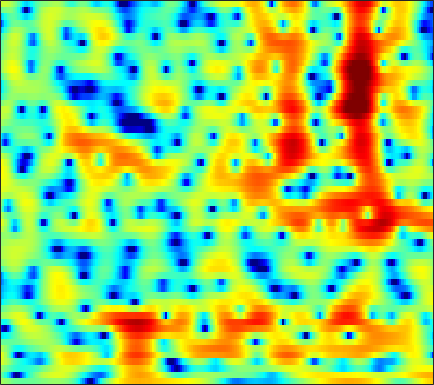

Data behind this chart, as committed beside it:
1.2766, 0.99882, 0.63321, 0.26872, 0.0058117, -0.30926, -0.57781, -0.75073, -0.90794, -0.99648, -1.0253, -1.0032, -0.9431, -0.85789, -0.77738, -0.66541, -0.54547, -0.43752, -0.28914, -0.11582, 0.059095, 0.20047, 0.39311, 0.56033
-0.6298, -1.554, -3.063, -4.988, -6.816, -10.04, -14.63, -18.2, -15.77, -11.12, -7.905, -6.123, -4.28, -2.842, -1.957, -0.9644, -0.1405, 0.3869, 1, 1.523, 1.966, 2.253, 2.572, 2.824
0.7838, 0.338, -0.3031, -0.9707, -1.461, -2.058, -2.558, -2.845, -3.101, -3.208, -3.198, -3.123, -2.962, -2.742, -2.535, -2.221, -1.871, -1.571, -1.123, -0.6305, -0.1086, 0.2973, 0.837, 1.353
3.081, 2.558, 1.782, 0.9314, 0.2739, -0.6123, -1.459, -2.044, -2.726, -3.299, -3.771, -4.105, -4.571, -5.15, -5.686, -6.593, -7.695, -8.486, -8.918, -8.061, -6.161, -4.519, -2.465, -0.6869
3.549, 2.717, 1.352, -0.3732, -1.974, -4.656, -8.389, -12.28, -17.67, -13.94, -9.743, -7.757, -6.097, -5.208, -4.942, -4.99, -5.418, -5.825, -6.128, -5.666, -4.325, -3.003, -1.208, 0.4246
1.788, 1.265, 0.467, -0.4453, -1.184, -2.196, -3.129, -3.66, -4, -3.871, -3.405, -2.944, -2.32, -1.742, -1.375, -0.9674, -0.6342, -0.3961, -0.09843, 0.209, 0.5375, 0.7988, 1.144, 1.476
-0.8154, -0.8864, -0.9637, -1.028, -1.041, -1.032, -0.9732, -0.8809, -0.7064, -0.472, -0.2088, 0.0103, 0.2874, 0.5588, 0.7444, 0.9687, 1.136, 1.228, 1.305, 1.332, 1.308, 1.255, 1.125, 0.9177
-4.854, -4.681, -4.284, -3.69, -3.137, -2.34, -1.516, -0.9253, -0.2108, 0.4081, 0.9205, 1.243, 1.598, 1.858, 1.987, 2.089, 2.107, 2.078, 1.961, 1.775, 1.534, 1.302, 0.9281, 0.47
-11.64, -14.52, -16.06, -11.14, -7.786, -4.508, -2.152, -0.8036, 0.5502, 1.543, 2.243, 2.608, 2.898, 3.007, 2.984, 2.858, 2.635, 2.428, 2.106, 1.734, 1.287, 0.8841, 0.2726, -0.4747
-3.517, -3.841, -3.685, -2.705, -1.631, -0.07878, 1.296, 2.156, 3.017, 3.573, 3.823, 3.819, 3.546, 3.004, 2.428, 1.497, 0.4958, -0.1568, -0.7384, -0.9793, -0.9921, -1.046, -1.309, -2.024
0.7587, 0.9339, 1.272, 1.67, 1.992, 2.439, 2.835, 3.057, 3.22, 3.198, 2.928, 2.528, 1.677, 0.4005, -0.9228, -3.45, -7.54, -13.02, -27.62, -11.09, -6.264, -4.248, -2.616, -1.85
-1.352, -0.8784, -0.293, 0.189, 0.4963, 0.8036, 0.992, 1.04, 0.9952, 0.8117, 0.4939, 0.1746, -0.3513, -0.9843, -1.533, -2.286, -2.971, -3.309, -3.347, -2.87, -2.041, -1.321, -0.4422, 0.2595
-5.247, -4.243, -3.218, -2.483, -2.108, -1.845, -1.801, -1.915, -2.216, -2.661, -3.133, -3.443, -3.693, -3.72, -3.562, -3.127, -2.52, -2.001, -1.266, -0.493, 0.2906, 0.8606, 1.558, 2.172
-6.867, -5.889, -4.909, -4.25, -3.966, -3.878, -4.16, -4.612, -5.626, -7.168, -9.362, -11.49, -14.06, -13.25, -10.8, -7.635, -5.117, -3.575, -1.864, -0.4362, 0.7687, 1.531, 2.392, 3.116
-7.265, -6.515, -5.653, -4.991, -4.688, -4.54, -4.721, -5.102, -5.969, -7.234, -8.924, -10.29, -11.51, -11.1, -9.714, -7.382, -5.216, -3.764, -2.046, -0.5682, 0.6998, 1.524, 2.47, 3.238
-8.8, -7.449, -5.941, -4.799, -4.185, -3.673, -3.496, -3.565, -3.874, -4.39, -4.988, -5.432, -5.886, -6.016, -5.846, -5.264, -4.292, -3.382, -2.049, -0.7055, 0.5425, 1.387, 2.36, 3.131
-8.218, -6.177, -4.144, -2.72, -1.954, -1.311, -1.039, -1.067, -1.391, -2.054, -3.066, -4.081, -5.806, -7.915, -9.503, -10.27, -8.369, -6.242, -3.621, -1.482, 0.2249, 1.258, 2.338, 3.13
-2.587, -1.677, -0.5938, 0.2625, 0.7365, 1.136, 1.269, 1.179, 0.7977, 0.0976, -0.9733, -2.045, -3.926, -6.357, -8.275, -9.451, -7.666, -5.624, -3.211, -1.369, 0.01844, 0.8134, 1.585, 2.097
0.3581, 0.7739, 1.281, 1.704, 1.944, 2.148, 2.196, 2.129, 1.895, 1.5, 0.9678, 0.4972, -0.1858, -0.8312, -1.212, -1.52, -1.556, -1.44, -1.191, -0.9299, -0.7665, -0.7344, -0.7958, -0.9631
1.289, 1.567, 1.9, 2.179, 2.343, 2.49, 2.55, 2.535, 2.436, 2.253, 1.995, 1.759, 1.413, 1.042, 0.7497, 0.3615, -0.03139, -0.3541, -0.8467, -1.443, -2.199, -2.902, -4.027, -5.374
1.226, 1.518, 1.855, 2.124, 2.279, 2.431, 2.522, 2.552, 2.544, 2.48, 2.359, 2.227, 2.002, 1.708, 1.438, 1.012, 0.485, 0.01783, -0.7299, -1.675, -2.861, -3.968, -5.884, -8.539
0.5522, 0.9254, 1.281, 1.507, 1.618, 1.716, 1.795, 1.856, 1.941, 2.019, 2.066, 2.07, 1.994, 1.823, 1.628, 1.265, 0.7846, 0.3575, -0.3034, -1.078, -1.96, -2.7, -3.809, -4.992
0.3719, 0.6185, 0.6482, 0.426, 0.1701, -0.1684, -0.3314, -0.2671, 0.07004, 0.5835, 1.096, 1.412, 1.667, 1.713, 1.607, 1.278, 0.8014, 0.3635, -0.2466, -0.8061, -1.27, -1.52, -1.725, -1.843
2.088, 1.738, 0.8241, -0.6904, -2.321, -5.23, -8.122, -7.91, -4.814, -1.934, 0.06552, 1.048, 1.844, 2.086, 1.933, 1.338, 0.2923, -0.7347, -2.265, -3.49, -3.728, -3.2, -2.032, -0.844
3.437, 2.701, 1.451, -0.1933, -1.703, -4.016, -5.786, -5.605, -3.51, -1.173, 0.6251, 1.54, 2.245, 2.367, 2.069, 1.141, -0.5557, -2.474, -6.526, -14.11, -14.57, -8.481, -4.057, -1.442
2.002, 1.044, -0.1629, -1.092, -1.505, -1.663, -1.404, -0.9676, -0.1791, 0.677, 1.444, 1.901, 2.228, 2.228, 2.004, 1.375, 0.4591, -0.377, -1.53, -2.401, -2.683, -2.479, -1.858, -1.105
-0.4768, -2.716, -6.329, -8.786, -7.732, -4.75, -2.255, -0.806, 0.6721, 1.754, 2.509, 2.878, 3.122, 3.094, 2.908, 2.463, 1.824, 1.262, 0.4889, -0.2725, -0.88, -1.215, -1.458, -1.487
0.356, -1.485, -4.196, -5.76, -5.057, -2.831, -0.6973, 0.5869, 1.897, 2.825, 3.419, 3.658, 3.754, 3.585, 3.288, 2.688, 1.83, 1.025, -0.2618, -1.774, -3.421, -4.584, -5.666, -5.849
2.521, 2.048, 1.51, 1.226, 1.214, 1.43, 1.823, 2.154, 2.557, 2.861, 3.02, 3.036, 2.905, 2.572, 2.175, 1.411, 0.3584, -0.6743, -2.479, -4.925, -8.5, -12.57, -25.28, -19.34
3.14, 3.052, 2.892, 2.71, 2.583, 2.452, 2.354, 2.289, 2.206, 2.111, 1.989, 1.878, 1.662, 1.35, 1.032, 0.4564, -0.3198, -1.064, -2.285, -3.755, -5.407, -6.622, -7.854, -8.321
3.498, 3.468, 3.291, 2.981, 2.683, 2.227, 1.727, 1.356, 0.9099, 0.5607, 0.338, 0.2392, 0.1849, 0.1698, 0.1503, 0.082, -0.1007, -0.3054, -0.6994, -1.205, -1.793, -2.249, -2.854, -3.422
4.029, 3.882, 3.458, 2.798, 2.146, 1.069, -0.1848, -1.186, -2.455, -3.384, -3.71, -3.54, -2.905, -2.074, -1.448, -0.6938, -0.07403, 0.2812, 0.6062, 0.7499, 0.7337, 0.6193, 0.3434, -0.07426
4.35, 4.026, 3.297, 2.217, 1.135, -0.7154, -3.159, -5.544, -9.83, -16.06, -17.12, -12.94, -8.829, -5.998, -4.303, -2.462, -0.9376, -0.01708, 0.975, 1.693, 2.162, 2.336, 2.375, 2.159
3.957, 3.51, 2.66, 1.483, 0.3674, -1.475, -3.824, -5.924, -9.108, -12.15, -13.69, -13.6, -12.06, -9.726, -7.587, -4.887, -2.542, -1.106, 0.4467, 1.615, 2.439, 2.863, 3.168, 3.196
2.342, 1.855, 1.102, 0.2029, -0.5736, -1.802, -3.279, -4.581, -6.673, -9.323, -12.91, -17.34, -33.29, -16.08, -10.89, -6.633, -3.696, -2.074, -0.386, 0.8323, 1.716, 2.217, 2.693, 3.01
-0.8717, -1.547, -2.21, -2.531, -2.657, -2.797, -3.064, -3.441, -4.134, -5.025, -6.04, -6.632, -6.77, -6.083, -5.133, -3.727, -2.469, -1.667, -0.8925, -0.3302, 0.07085, 0.3358, 0.7579, 1.302
-6.24, -9.519, -12.04, -8.814, -6.33, -4.045, -2.673, -2.03, -1.531, -1.296, -1.231, -1.187, -1.109, -0.946, -0.8288, -0.6674, -0.6671, -0.7873, -1.247, -2.055, -3.191, -4.085, -4.604, -3.551
-4.463, -6.265, -7.359, -6.112, -4.633, -2.872, -1.582, -0.8687, -0.2235, 0.1768, 0.4481, 0.5539, 0.5879, 0.5423, 0.4348, 0.1562, -0.3017, -0.8595, -1.904, -3.573, -6.274, -9.44, -15.46, -10.71
-0.5298, -0.9943, -1.397, -1.494, -1.387, -1.171, -0.9106, -0.7379, -0.556, -0.4347, -0.3668, -0.3572, -0.3834, -0.5055, -0.6381, -0.9298, -1.322, -1.693, -2.276, -2.925, -3.523, -3.804, -3.688, -2.886
1.098, 0.8201, 0.4689, 0.1159, -0.1467, -0.5227, -0.9151, -1.215, -1.555, -1.792, -1.947, -1.982, -1.955, -1.994, -2.057, -2.244, -2.55, -2.78, -3.062, -3.163, -2.962, -2.633, -1.92, -0.9893
1.969, 1.887, 1.646, 1.188, 0.6719, -0.2318, -1.435, -2.493, -3.955, -4.995, -5.127, -4.674, -3.895, -3.265, -3.088, -3.227, -3.879, -4.623, -5.771, -6.396, -5.73, -4.482, -2.535, -0.6997
1.738, 2.1, 2.231, 1.958, 1.452, 0.2755, -1.647, -3.83, -8.589, -20.77, -14.89, -8.827, -5.047, -3.192, -2.612, -2.7, -3.74, -5.361, -9.368, -18.21, -12.82, -7.24, -2.9, -0.1298
-0.507, 0.3009, 0.9777, 1.24, 1.17, 0.6999, -0.1359, -0.983, -2.195, -3.054, -3.053, -2.556, -1.708, -1.02, -0.7149, -0.6911, -1.04, -1.469, -2.082, -2.381, -2.022, -1.335, -0.2034, 0.8727
-3.042, -2.033, -0.9216, -0.1298, 0.2642, 0.5681, 0.6425, 0.6141, 0.5084, 0.4088, 0.417, 0.4715, 0.589, 0.6988, 0.7498, 0.7558, 0.663, 0.5588, 0.4438, 0.3729, 0.3688, 0.4216, 0.5095, 0.5323
-5.076, -3.62, -2.033, -0.8043, -0.1028, 0.6011, 1.059, 1.282, 1.46, 1.544, 1.553, 1.539, 1.514, 1.474, 1.423, 1.353, 1.269, 1.185, 1.04, 0.8657, 0.6542, 0.4414, 0.08723, -0.3715
-5.038, -3.369, -1.597, -0.2418, 0.5459, 1.308, 1.81, 2.024, 2.142, 2.109, 1.952, 1.796, 1.568, 1.367, 1.253, 1.143, 1.088, 1.055, 0.9556, 0.7646, 0.4401, 0.08289, -0.5576, -1.368
-2.087, -0.8647, 0.5181, 1.596, 2.218, 2.776, 3.047, 3.066, 2.848, 2.369, 1.7, 1.106, 0.3015, -0.3282, -0.5496, -0.4963, -0.1748, 0.1257, 0.4609, 0.5725, 0.3715, 0.003246, -0.8391, -2.148
0.4944, 1.453, 2.521, 3.336, 3.751, 4.059, 4.034, 3.794, 3.137, 2.038, 0.4121, -1.246, -4.174, -7.612, -8.818, -6.572, -3.671, -2.035, -0.5438, 0.2945, 0.5705, 0.4243, -0.2545, -1.555
0.507, 1.388, 2.341, 3.037, 3.363, 3.552, 3.413, 3.085, 2.324, 1.139, -0.5534, -2.205, -5.053, -8.14, -9.116, -7.264, -4.575, -2.933, -1.346, -0.3233, 0.2319, 0.3638, 0.1968, -0.3163
-0.5608, 0.278, 1.197, 1.856, 2.187, 2.381, 2.309, 2.061, 1.494, 0.6812, -0.335, -1.169, -2.204, -2.978, -3.265, -3.173, -2.654, -2.12, -1.317, -0.6144, -0.08271, 0.169, 0.3311, 0.2933
-1.14, -0.266, 0.6954, 1.402, 1.777, 2.031, 2.022, 1.843, 1.368, 0.6544, -0.259, -1.037, -2.07, -2.959, -3.395, -3.505, -3.061, -2.473, -1.553, -0.6522, 0.07972, 0.4951, 0.8447, 0.9661
-1.393, -0.3949, 0.7159, 1.587, 2.047, 2.429, 2.497, 2.352, 1.87, 1.024, -0.2298, -1.48, -3.706, -6.642, -8.996, -9.867, -7.081, -4.714, -2.264, -0.4803, 0.7584, 1.388, 1.855, 1.953
-2.717, -1.527, -0.1394, 0.9905, 1.635, 2.233, 2.504, 2.478, 2.145, 1.434, 0.3153, -0.8481, -2.924, -5.726, -8.02, -8.795, -5.974, -3.647, -1.159, 0.609, 1.806, 2.37, 2.722, 2.633
-6.469, -4.774, -2.78, -1.21, -0.2878, 0.5605, 1.055, 1.199, 1.128, 0.8097, 0.2949, -0.1717, -0.8242, -1.344, -1.529, -1.392, -0.7975, -0.1498, 0.7909, 1.661, 2.318, 2.628, 2.777, 2.574
-10.62, -7.632, -4.809, -2.883, -1.872, -0.9987, -0.5675, -0.4672, -0.5776, -0.8606, -1.209, -1.42, -1.547, -1.424, -1.167, -0.6476, 0.007564, 0.5434, 1.252, 1.876, 2.356, 2.599, 2.738, 2.648
-6.2, -4.782, -3.2, -2.071, -1.531, -1.177, -1.268, -1.611, -2.406, -3.534, -4.76, -5.473, -5.615, -4.77, -3.761, -2.298, -0.9591, -0.09215, 0.8904, 1.658, 2.236, 2.551, 2.804, 2.89
-0.7932, -0.4375, -0.0448, 0.169, 0.161, -0.1276, -0.7927, -1.619, -3.271, -5.852, -10.13, -16.29, -23.26, -10.98, -7.208, -4.061, -1.97, -0.8144, 0.3134, 1.146, 1.754, 2.093, 2.422, 2.622
2.343, 2.32, 2.223, 2.019, 1.77, 1.247, 0.5014, -0.2259, -1.45, -2.926, -4.495, -5.421, -5.761, -4.987, -4.031, -2.756, -1.713, -1.115, -0.5444, -0.1477, 0.1616, 0.3799, 0.704, 1.025
